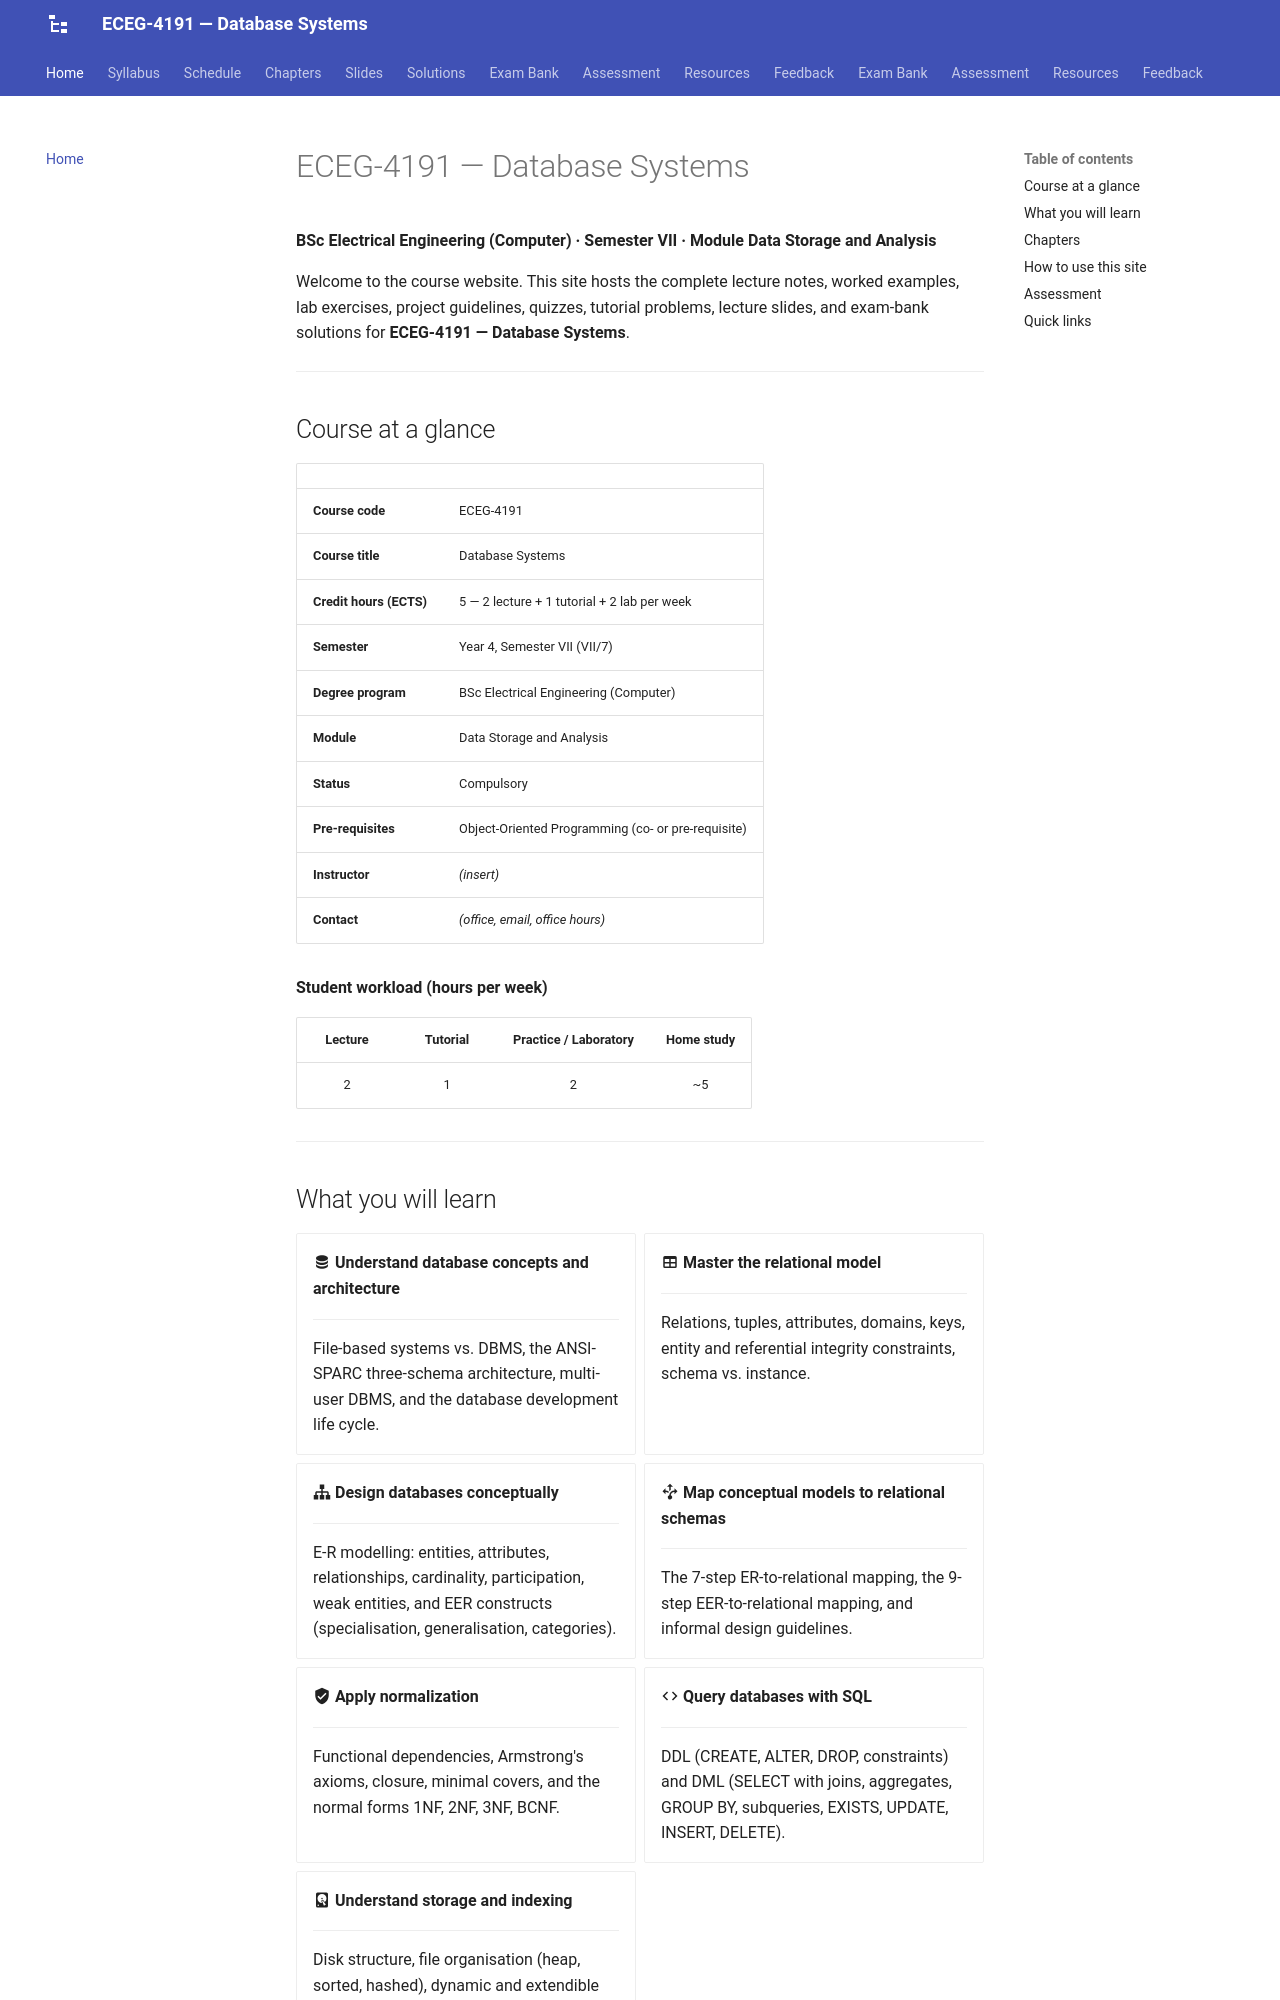

repository: Tesfamichael-G/ECEG-4191-Database-Systems · page: index.html · generator: mkdocs

# ECEG-4191 — Database Systems

**BSc Electrical Engineering (Computer) · Semester VII · Module Data Storage and Analysis**

Welcome to the course website. This site hosts the complete lecture notes, worked examples, lab exercises, project guidelines, quizzes, tutorial problems, lecture slides, and exam-bank solutions for **ECEG-4191 — Database Systems**.

---

## Course at a glance

| | |
|---|---|
| **Course code** | ECEG-4191 |
| **Course title** | Database Systems |
| **Credit hours (ECTS)** | 5 — 2 lecture + 1 tutorial + 2 lab per week |
| **Semester** | Year 4, Semester VII (VII/7) |
| **Degree program** | BSc Electrical Engineering (Computer) |
| **Module** | Data Storage and Analysis |
| **Status** | Compulsory |
| **Pre-requisites** | Object-Oriented Programming (co- or pre-requisite) |
| **Instructor** | *(insert)* |
| **Contact** | *(office, email, office hours)* |

**Student workload (hours per week)**

| Lecture | Tutorial | Practice / Laboratory | Home study |
|:---:|:---:|:---:|:---:|
| 2 | 1 | 2 | ~5 |

---

## What you will learn

<div class="grid cards" markdown>

- :material-database: **Understand database concepts and architecture**

    ---

    File-based systems vs. DBMS, the ANSI-SPARC three-schema architecture, multi-user DBMS, and the database development life cycle.

- :material-table: **Master the relational model**

    ---

    Relations, tuples, attributes, domains, keys, entity and referential integrity constraints, schema vs. instance.

- :material-sitemap: **Design databases conceptually**

    ---

    E-R modelling: entities, attributes, relationships, cardinality, participation, weak entities, and EER constructs (specialisation, generalisation, categories).

- :material-arrow-decision: **Map conceptual models to relational schemas**

    ---

    The 7-step ER-to-relational mapping, the 9-step EER-to-relational mapping, and informal design guidelines.

- :material-shield-check: **Apply normalization**

    ---

    Functional dependencies, Armstrong's axioms, closure, minimal covers, and the normal forms 1NF, 2NF, 3NF, BCNF.

- :material-code-tags: **Query databases with SQL**

    ---

    DDL (CREATE, ALTER, DROP, constraints) and DML (SELECT with joins, aggregates, GROUP BY, subqueries, EXISTS, UPDATE, INSERT, DELETE).

- :material-harddisk: **Understand storage and indexing**

    ---

    Disk structure, file organisation (heap, sorted, hashed), dynamic and extendible hashing, and RAID levels.

</div>

---
